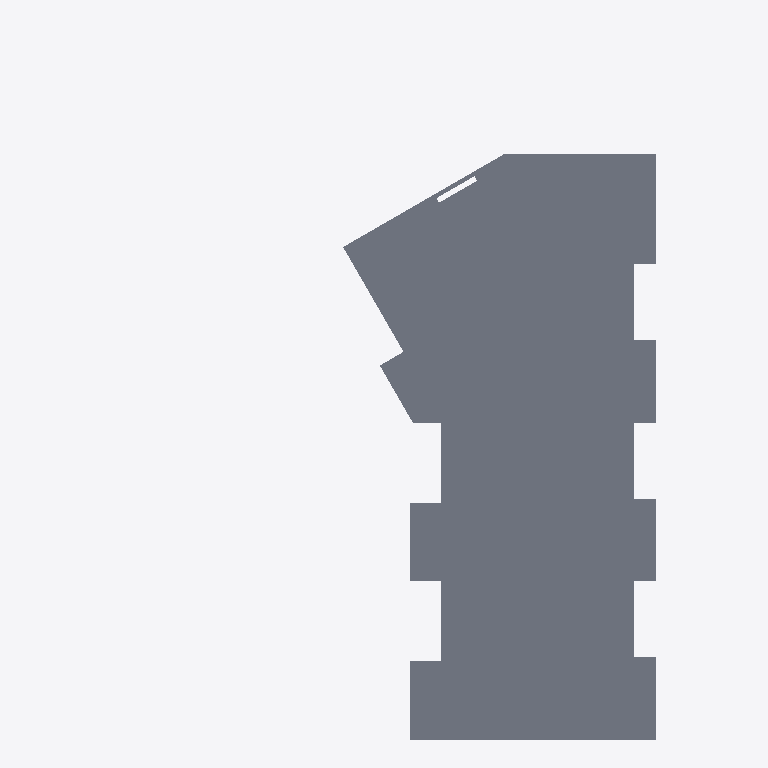
Plan cut of the same IFC building model at storey 'OG' (level 5.40 m, cut at 6.80 m), seen from above with north up, elements coloured by IFC class: 1 slab (grey). Cut surfaces are drawn darker.
Extent 22.8 m × 29.8 m × 5.7 m (x, y, z). Storeys (3): EG at 0.00 m; OG at 2.70 m; OG at 5.40 m. Elements (105): 94 IfcWall, 11 IfcSlab.

HEADER;
FILE_DESCRIPTION(('ViewDefinition [CoordinationView_V2.0, QuantityTakeOffAddOnView]','Option [Elements to export: Visible elements (on all stories)]','Option [Partial Structure Display: Entire Model]','Option [IFC Domain: All]','Option [Structural Function: All Elements]','Option [Convert Grid elements: On]','Option [Convert IFC Annotations and Archicad 2D elements: Off]','[22 more]'),'2;1');
FILE_NAME('IP4_BIM-Modell_Bauphasen_V5.ifc','2025-05-23T16:53:43',(''),(''),'DDS_IFC v3.0','IFC file generated by Graphisoft Archicad 28.0.0 CHE FULL Windows version (IFC add-on version: 4100 CHE FULL).','');
FILE_SCHEMA(('IFC2X3'));
ENDSEC;
DATA;
#1=IFCPROJECT('344O7vICcwH8qAEnwJDjSU',#2,'Projektname',$,$,$,$,(#3),#4);
#26=IFCSITE('20FpTZCqJy2vhVJYtjuIce',#2,'Gelände',$,$,#337,#338,$,.ELEMENT.,$,$,$,$,$);
#801=IFCBUILDING('00tMo7QcxqWdIGvc4sMN2A',#2,'Gebäude',$,$,#800,$,$,.ELEMENT.,$,$,$);
#3263=IFCBUILDINGSTOREY('3eYt9TfVT42ezAX4OpSOsQ',#2,'EG',$,$,#1518,$,$,.ELEMENT.,0.0);
#3265=IFCBUILDINGSTOREY('2FcQ$VfcDClOrgjBNOA$cL',#2,'OG',$,$,#1520,$,$,.ELEMENT.,5.4);
#3274=IFCBUILDINGSTOREY('3NscPmsxv7yOs3PvwPDAMH',#2,'OG',$,$,#1519,$,$,.ELEMENT.,2.7);
#1321=IFCSLAB('0s6CRCfxL9mQX9Z$H4krzH',#2,'Decke-001',$,$,#3232,#690,'3618C6CC-A7B5-49C1-A849-8FF444BB5F51',.NOTDEFINED.);
ENDSEC;